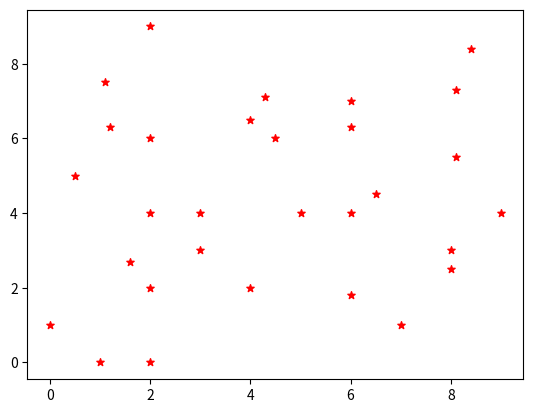

The matplotlib source for this figure: (Note: this script raises an exception after producing the figure.)
import collections
import math
import matplotlib.pyplot as plt
import time

def square_distance(a, b):
	s = 0
	for x, y in zip(a, b):
		d = x - y
		s += d * d

	return s

#Node = collections.namedtuple("Node", 'point axis label left right')

class Node:
	def __init__(self,pt,ax,l,lt,rt):
		self.point=pt
		self.axis=ax
		self.label=l
		self.left=lt
		self.right=rt

def cnt():
	cnt.count+=1

cnt.count=0


class KDTree(object):
	
	def __init__(self,objects=[]):
		

		def build_tree(objects, axis=0):

			if not objects:
				return None

			objects.sort(key=lambda o: o[0][axis])
			median_idx = len(objects) // 2
			median_point, median_label = objects[median_idx]

			next_axis = (axis + 1) % 2

			return Node(median_point, axis, median_label,
						build_tree(objects[:median_idx], next_axis),
						build_tree(objects[median_idx + 1:], next_axis))

		self.root = build_tree(list(objects))


	def nearest_neighbor(self, destination,x=None):

		best = [None, None, float('inf')]
		# state of search: best point found, its label,
		# lowest squared distance
		

		def recursive_search(here):
			
			if here is None:
				return
			cnt()
			point, axis, label, left, right = here.point,here.axis,here.label,here.left,here.right

			here_sd = square_distance(point, destination)
			

			if here_sd < best[2] and label not in x:
				best[0] = point
				best[1] = label
				best[2] = here_sd

			if axis==0:
				plt.axvline(point[0])
			else:
				plt.axhline(point[1])

			diff = destination[axis] - point[axis]
			close, away = (left, right) if diff <= 0 else (right, left)

			recursive_search(close)

			if diff ** 2 < best[2]:
				recursive_search(away)

		recursive_search(self.root)
		
		return best[0], best[1], math.sqrt(best[2])


if __name__ == '__main__':

	from random import random

		
	points = [((1,0),0),((2,0),1),((0,1),2),((2,2),3),((2,4),4),((8,3),5),((7,1),6),((9,4),7),((2,9),8),((2,6),9),((3,4),10),((3,3),11),((5,4),12),((6,4),13),((6,7),14),((4,2),15),((6,1.8),16),((8,2.5),17),((4,6.5),18),((6,6.3),19),((4.5,6),20),((4.3,7.1),21),((8.1,7.3),22),((8.4,8.4),23),((0.5,5),24),((1.2,6.3),25),((1.6,2.7),26),((1.1,7.5),27),((6.5,4.5),28),((8.1,5.5),29)]

	x=[]
	y=[]
	for i in points :
		x.append(i[0][0])
		y.append(i[0][1])

	plt.scatter(x, y, label=points, color='r', marker= "*", s=30)
	plt.show()

	tree = KDTree(points)
 
	destination = [4,5]
	prevlabel=[]
	
	l=int(input("Enter no. of closest points required : "))
	start=time.time()

	for i in range (l):
		
		closest, label, mindistance = tree.nearest_neighbor(destination,prevlabel)
			

		print("mindistance :",mindistance)

		print("label:",label)
		print("closest point",closest)
		print("counter of recursive_search:",cnt.count)

		prevlabel.append(label)

	print("--------------",time.time()-start)

	plt.scatter(x, y, label=points, color='r', marker= "*", s=30)
	plt.scatter(destination[0],destination[1],label="loc", color= 'b',marker= "^", s=30) 
	plt.axis('scaled')
	plt.show()